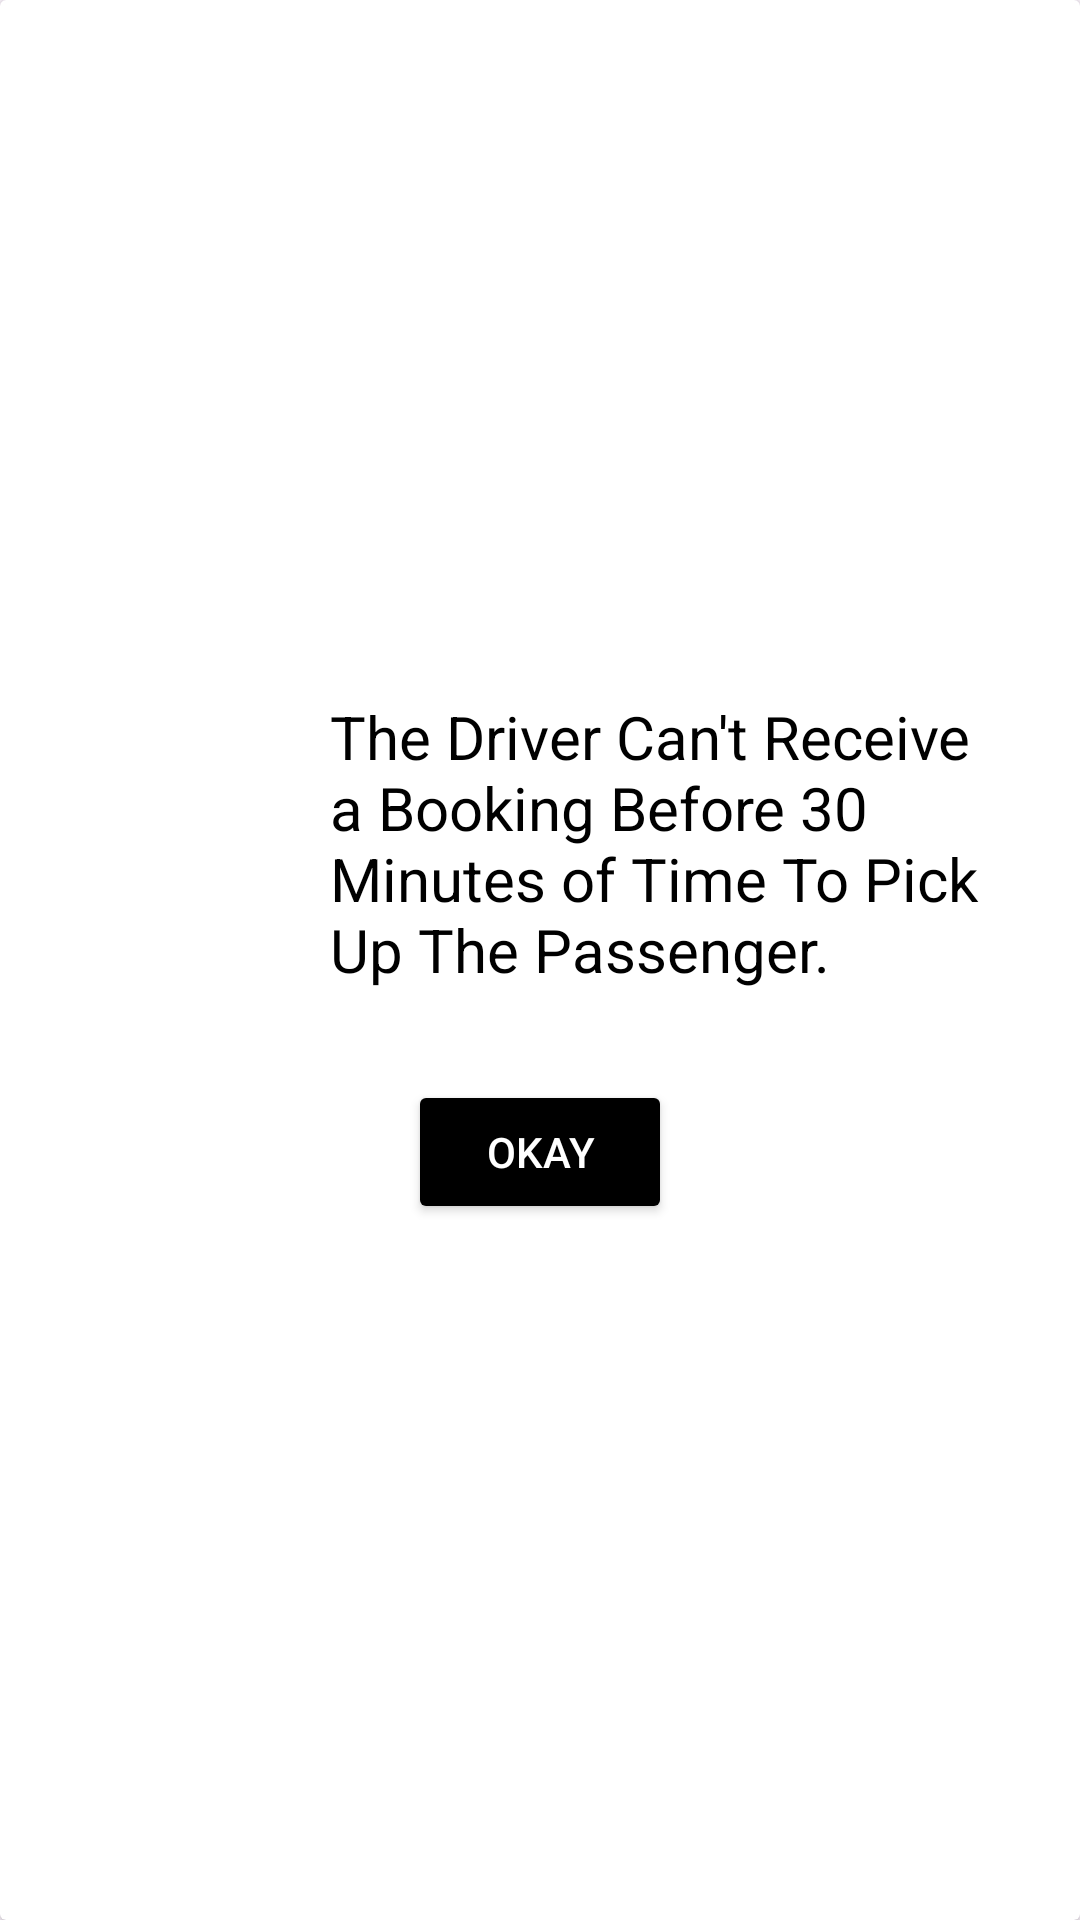

Layout XML and referenced resources for this Android screen:
<!-- AndroidManifest.xml: application theme Theme.TaxicleDriver -->
<!-- res/layout/notif_driver.xml -->
<?xml version="1.0" encoding="utf-8"?>
<androidx.cardview.widget.CardView xmlns:android="http://schemas.android.com/apk/res/android"
    android:layout_width="wrap_content"
    android:layout_height="wrap_content"
    android:backgroundTint="@color/white"
    android:background="@color/white">

    <LinearLayout
        android:layout_width="match_parent"
        android:layout_height="wrap_content"
        android:layout_margin="10dp"
        android:orientation="vertical"
        android:gravity="center"
        android:background="@color/white"
        android:layout_gravity="center">
    
        <LinearLayout
            android:layout_width="wrap_content"
            android:layout_height="wrap_content"
            android:orientation="horizontal"
            android:layout_gravity="center"
            android:gravity="center">
            <ImageView
                android:layout_width="90dp"
                android:layout_height="90dp"
                android:src="@drawable/notification_icon" />
            <TextView
                android:id="@+id/exception_msg"
                android:layout_width="wrap_content"
                android:layout_height="wrap_content"
                android:layout_marginLeft="10dp"
                android:textSize="20dp"
                android:textColor="@color/black"
                android:text="The Driver Can't Receive a Booking Before 30 Minutes of Time To Pick Up The Passenger." />
        </LinearLayout>
        <Button
            android:id="@+id/btn_ok"
            android:layout_width="wrap_content"
            android:layout_height="wrap_content"
            android:layout_marginTop="30dp"
            android:textColor="@color/white"
            android:backgroundTint="@color/black"
            android:text="Okay" />
    </LinearLayout>

</androidx.cardview.widget.CardView>
<!-- resources referenced by this layout -->
<resources>
  <style name="Theme.TaxicleDriver" parent="Base.Theme.TaxicleDriver" />
  <style name="Base.Theme.TaxicleDriver" parent="Theme.Material3.DayNight.NoActionBar">
          
          
  
          <item name="colorPrimary">@color/black</item>
      </style>
  <!-- not gathered from this repository: default colours our renderer supplied (Android Studio template values) -->
  <color name="black">#FF000000</color>
  <color name="white">#FFFFFFFF</color>
</resources>
